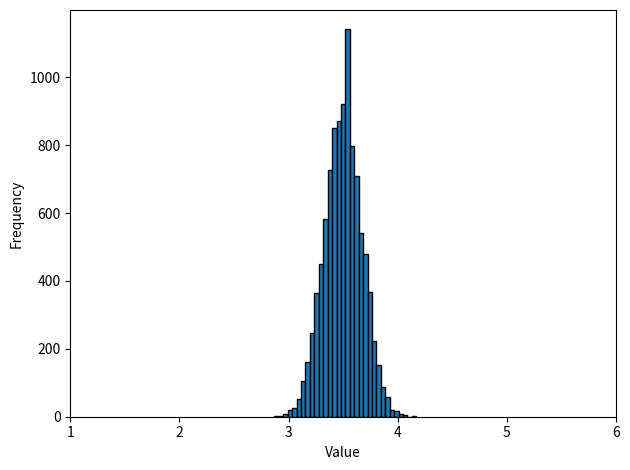

This figure's Python source:
#!/usr/bin/env python3
"""Central Limit Theorem demonstration via Monte Carlo dice rolling.

Rolls *batch_size* dice *sample_size* times and histograms the batch means,
showing convergence to a normal distribution centred on 3.5.

Port of MATLAB ``00.centralLimitTheorem/centralLimitTheorem.m``.
"""

from pathlib import Path

import matplotlib
matplotlib.use("Agg")
import matplotlib.pyplot as plt
import numpy as np

OUTPUT = Path("results")


def main():
    rng = np.random.default_rng(seed=42)

    batch_size = 100
    sample_size = 10_000

    means = np.array([rng.integers(1, 7, size=batch_size).mean()
                       for _ in range(sample_size)])

    OUTPUT.mkdir(parents=True, exist_ok=True)

    fig, ax = plt.subplots()
    ax.hist(means, bins=32, edgecolor="black")
    ax.set_xlabel("Value")
    ax.set_ylabel("Frequency")
    ax.set_xlim(1, 6)
    fig.tight_layout()
    fig.savefig(OUTPUT / "central_limit_theorem.pdf")
    plt.close(fig)

    print(f"Mean of means: {means.mean():.4f}  (expected: 3.5)")
    print(f"Std of means:  {means.std():.4f}")
    print(f"Plot saved to {OUTPUT.resolve()}/central_limit_theorem.pdf")


if __name__ == "__main__":
    main()
